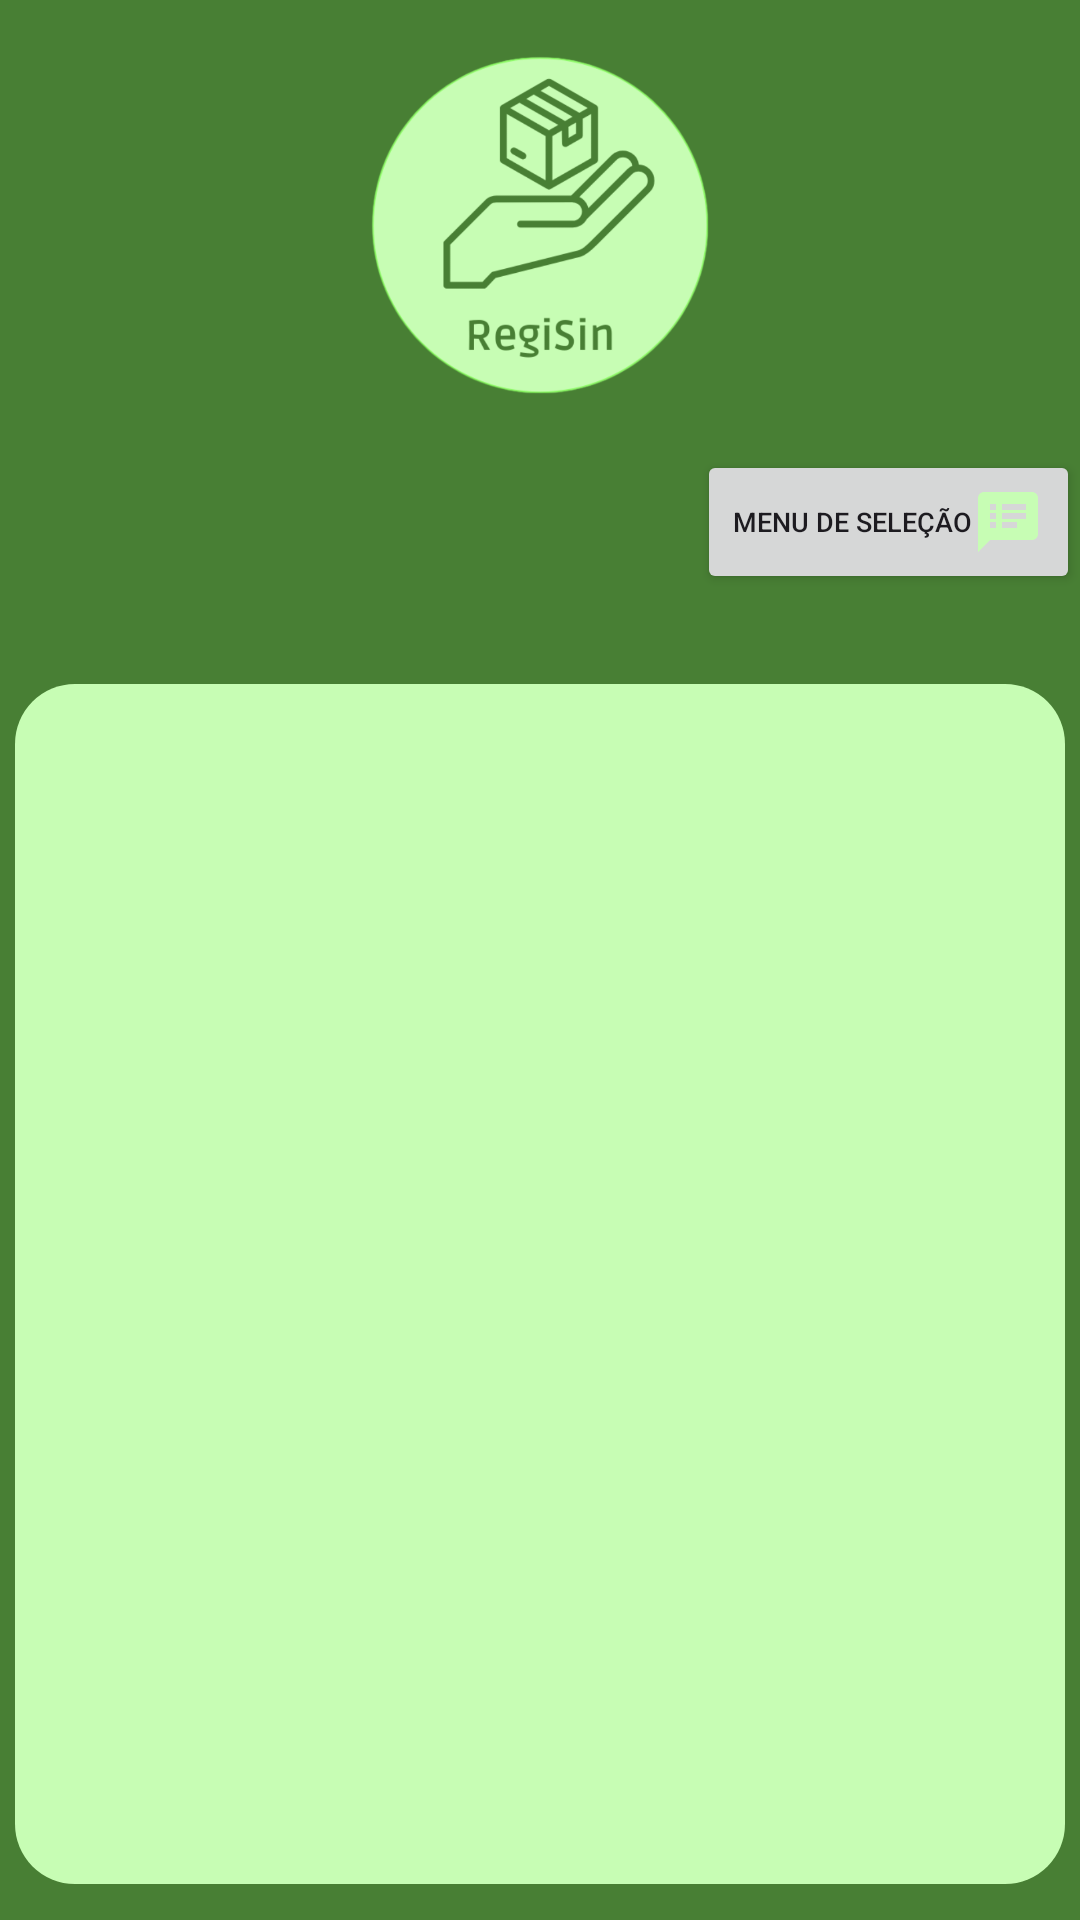

This screen was rendered from an Android layout file. Write that file and the resources it references.
<!-- AndroidManifest.xml: application theme Theme.RegiSinMobile -->
<!-- res/layout/fragment_tela_principal.xml -->
<?xml version="1.0" encoding="utf-8"?>
<LinearLayout xmlns:android="http://schemas.android.com/apk/res/android"
    xmlns:app="http://schemas.android.com/apk/res-auto"
    xmlns:tools="http://schemas.android.com/tools"
    android:layout_width="match_parent"
    android:layout_height="match_parent"
    android:background="@color/verdeEscuro"
    android:orientation="vertical"
    tools:context=".view.TelaPrincipalFragment">

    <androidx.core.widget.NestedScrollView
        android:layout_width="match_parent"
        android:layout_height="wrap_content">

        <LinearLayout
            android:layout_width="match_parent"
            android:layout_height="wrap_content"
            android:orientation="vertical">

            <ImageView
                android:layout_width="150dp"
                android:layout_height="150dp"
                android:layout_gravity="center"
                android:src="@drawable/logo" />

            <Button
                android:layout_width="wrap_content"
                android:layout_height="wrap_content"
                android:layout_gravity="right"
                android:drawableRight="@drawable/nota"
                android:drawableTint="@color/verdeClaro"
                android:id="@+id/bMenuSelecao"
                android:text="Menu de seleção"
                android:textSize="9dp" />


            <LinearLayout
                android:layout_width="350dp"
                android:layout_height="400dp"
                android:layout_gravity="center"
                android:layout_marginTop="30dp"
                android:layout_marginBottom="30dp"
                android:background="@drawable/bloco"
                android:orientation="vertical">

                <androidx.recyclerview.widget.RecyclerView
                    android:layout_width="match_parent"
                    android:layout_height="wrap_content"
                    android:id="@+id/rvVisualizaEventos"
                    android:scrollbars="vertical"/>

            </LinearLayout>

        </LinearLayout>
    </androidx.core.widget.NestedScrollView>


</LinearLayout>
<!-- resources referenced by this layout -->
<resources>
  <color name="verdeClaro">#C7FDB4</color>
  <color name="verdeEscuro">#487F34</color>
  <!-- drawable bloco (drawable) -->
  <?xml version="1.0" encoding="utf-8"?>
  <shape xmlns:android="http://schemas.android.com/apk/res/android">
      <corners android:radius="20dp" />
      <solid android:color="@color/verdeClaro" />
  </shape>
  <!-- drawable logo: png bitmap (drawable, 107018 bytes) -->
  <!-- drawable nota (drawable) -->
  <vector xmlns:android="http://schemas.android.com/apk/res/android"
      android:width="24dp"
      android:height="24dp"
      android:autoMirrored="true"
      android:tint="#000000"
      android:viewportWidth="24"
      android:viewportHeight="24">
      <path
          android:fillColor="@android:color/white"
          android:pathData="M20,2L4,2c-1.1,0 -1.99,0.9 -1.99,2L2,22l4,-4h14c1.1,0 2,-0.9 2,-2L22,4c0,-1.1 -0.9,-2 -2,-2zM8,14L6,14v-2h2v2zM8,11L6,11L6,9h2v2zM8,8L6,8L6,6h2v2zM15,14h-5v-2h5v2zM18,11h-8L10,9h8v2zM18,8h-8L10,6h8v2z" />
  </vector>
  <style name="Theme.RegiSinMobile" parent="Base.Theme.RegiSinMobile" />
  <style name="Base.Theme.RegiSinMobile" parent="Theme.Material3.DayNight.NoActionBar">
          <item name="colorPrimary">@color/verdeBarra</item>
          <item name="colorPrimaryVariant">@color/verdeEscuro</item>
          <item name="colorOnPrimary">@color/verdeClaro</item>
          
          
      </style>
  <color name="verdeBarra">#487F34</color>
</resources>
